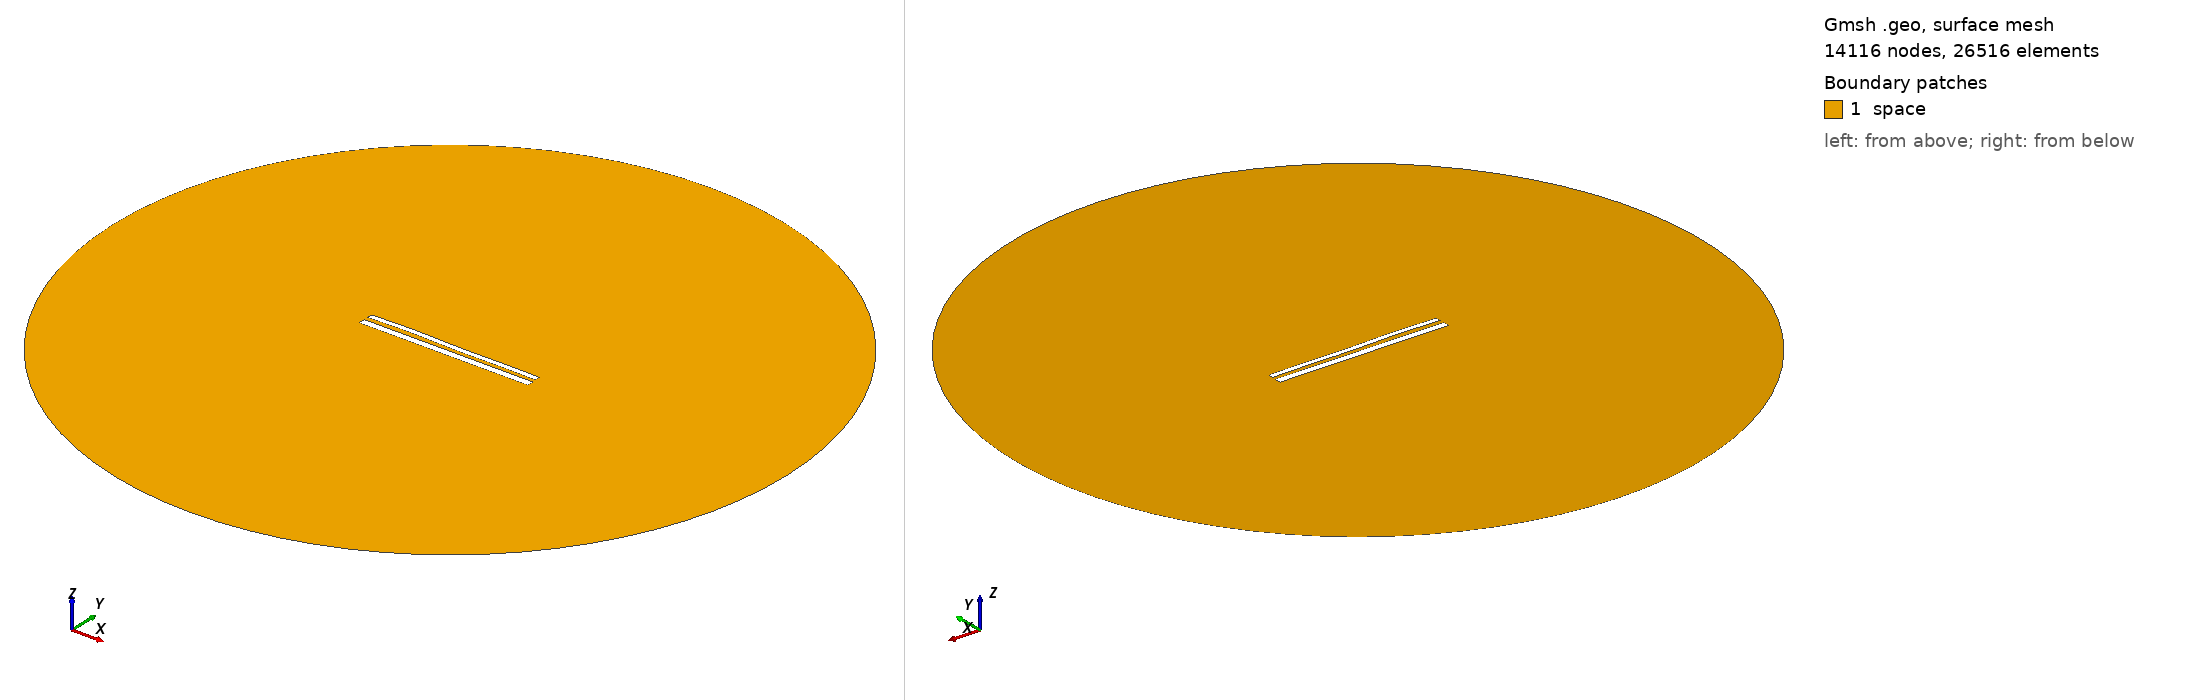

Gmsh geometry script, surface-meshed: 14116 nodes, 26516 surface elements. Boundary patches (legend numbers): 1 space. Left view from above one corner, right view from below the opposite corner. Legend entries are the model's physical surfaces. The drawing asked Gmsh for element sizes between 1% and 20% of the model's largest extent; the script's own settings can give other sizes.

=== 11975.geo (drawn) ===
//---------------------------------------
// Geometry kernel
//---------------------------------------

SetFactory("OpenCASCADE");



//---------------------------------------
// Parameters of the geometry
//---------------------------------------

// Overetch of the upper plate
overetch = 0.375;

// Distance between the plates
distance = 2.5;

// Discretization over the x axis (for the deformation)
nx = 50; 

// Length of the plate
L = 100 - overetch; 

// Number of modes
n = 4; 

// 1st mode coefficient
coeff(1) = -0.15;
beta(1) = 0.596864 * 3.1415926535 / L;

// 2nd mode coefficient
coeff(2) = 0.07499999999999998;
beta(2) = 1.49418 * 3.1415926535 / L;

// 3rd mode coefficient
coeff(3) = 0.15;
beta(3) = 2.50025 * 3.1415926535 / L;

// 4th mode coefficient
coeff(4) = 0.15;
beta(4) = 3.49999 * 3.1415926535 / L;



//---------------------------------------
// Upper plate (deformed rectangle)
//---------------------------------------

// Coordiantes of the upper plate
xmin = -50;
xmax = 50 - overetch;

// Height of the upper plate
yheight = 4 - 2 * overetch;

// Indexes of the points
UpperID[] = {};
LowerID[] = {};
LeftID[] = {};
RightID[] = {};

// Point index
p = 1;

// Horizontal edges
For i In {1:nx}
    x = xmin + (i-1)*(xmax - xmin)/(nx-1);

    y_bottom = distance / 2 + overetch;
    For j In {1:n}
        C = (Cosh(beta(j)*L) + Cos(beta(j)*L)) / (Sinh(beta(j)*L) + Sin(beta(j)*L));
        y_bottom  = y_bottom + coeff(j) * (Cosh(beta(j)*(x+50)) - Cos(beta(j)*(x+50)) - C * (Sinh(beta(j)*(x+50)) - Sin(beta(j)*(x+50))));
    EndFor

    y_top = y_bottom + yheight;

    Point(p) = {x, y_top, 0, 1.0};
    UpperID[i] = p;
    p = p + 1;

    Point(p) = {x, y_bottom, 0, 1.0};
    LowerID[i] = p;
    p = p + 1;
EndFor

// Create point lists
UpperPts[] = {}; LowerPts[] = {};
For i In {1:nx}
  UpperPts[] += {UpperID[i]};
  LowerPts[] += {LowerID[i]};
EndFor

// Build splines
Spline(1) = {UpperPts[]};
Spline(2) = {LowerPts[]};
Line(3) = {LowerPts[nx-1], UpperPts[nx-1]};
Line(4) = {LowerPts[0], UpperPts[0]};

// Build the plane surface
Curve Loop(1) = {2, 3, -1, -4};
Plane Surface(1) = {1};



//---------------------------------------
// Lower plate (rectangle)
//---------------------------------------

// Vertices
Point(1001) = {-50, -1, 0, 1.0};
Point(1002) = { 50, -1, 0, 1.0};
Point(1003) = { 50,  -5, 0, 1.0};
Point(1004) = {-50,  -5, 0, 1.0};

// Edges
Line(5) = {1001, 1002};
Line(6) = {1002, 1003};
Line(7) = {1003, 1004};
Line(8) = {1004, 1001};

// Plane surface
Line Loop(2) = {5, 6, 7, 8};
Plane Surface(2) = {2}; 



//---------------------------------------
// Outer (fictious) boundary
//---------------------------------------

// Points
Point(1005) = {0, 0, 0};       // Center
Point(1006) = {200, 0, 0};     // Start point
Point(1007) = {0, 200, 0};     // 90 degrees
Point(1008) = {-200, 0, 0};    // 180 degrees
Point(1009) = {0, -200, 0};    // 270 degrees

// Circle arcs (each needs start, center, end)
Circle(9) = {1006, 1005, 1007};
Circle(10) = {1007, 1005, 1008};
Circle(11) = {1008, 1005, 1009};
Circle(12) = {1009, 1005, 1006};

// Plane surface for the entire domain
Curve Loop(3) = {9, 10, 11, 12};
Surface(3) = {3};

// Subtract the plates from the whole domain to obtain the actual domain where we want to solve the equations
BooleanDifference{ Surface{3}; Delete; }{ Surface{1}; Surface{2}; Delete; }




//---------------------------------------
// Transfinite Lines/Curves
//---------------------------------------

// Set the number of points on the boundaries
r = 7;

// Plates
Transfinite Curve {1, 2} = 50*r Using Progression 1;
Transfinite Curve {3, 4} = 2*r Using Progression 1;
Transfinite Line {5, 7} = 50*r Using Progression 1;
Transfinite Line {6, 8} = 2*r Using Progression 1;

// Outer boundary
Transfinite Line {9, 10, 11, 12} = 20 Using Progression 1;



//---------------------------------------
// Physical groups
//---------------------------------------                

// Physical curves (boundaries)
Physical Line("force_segment", 10) = {2};
Physical Line("upper_plate", 11) = {1, 3, 4};
Physical Line("lower_plate", 12) = {5, 6, 7, 8};
Physical Line("boundary", 20) = {9, 10, 11, 12};

// Physical Surfaces
Physical Surface("space", 30) = {3};



//---------------------------------------
// 6. Generate the Mesh
//---------------------------------------

// 2D mesh generation
Mesh 2;
